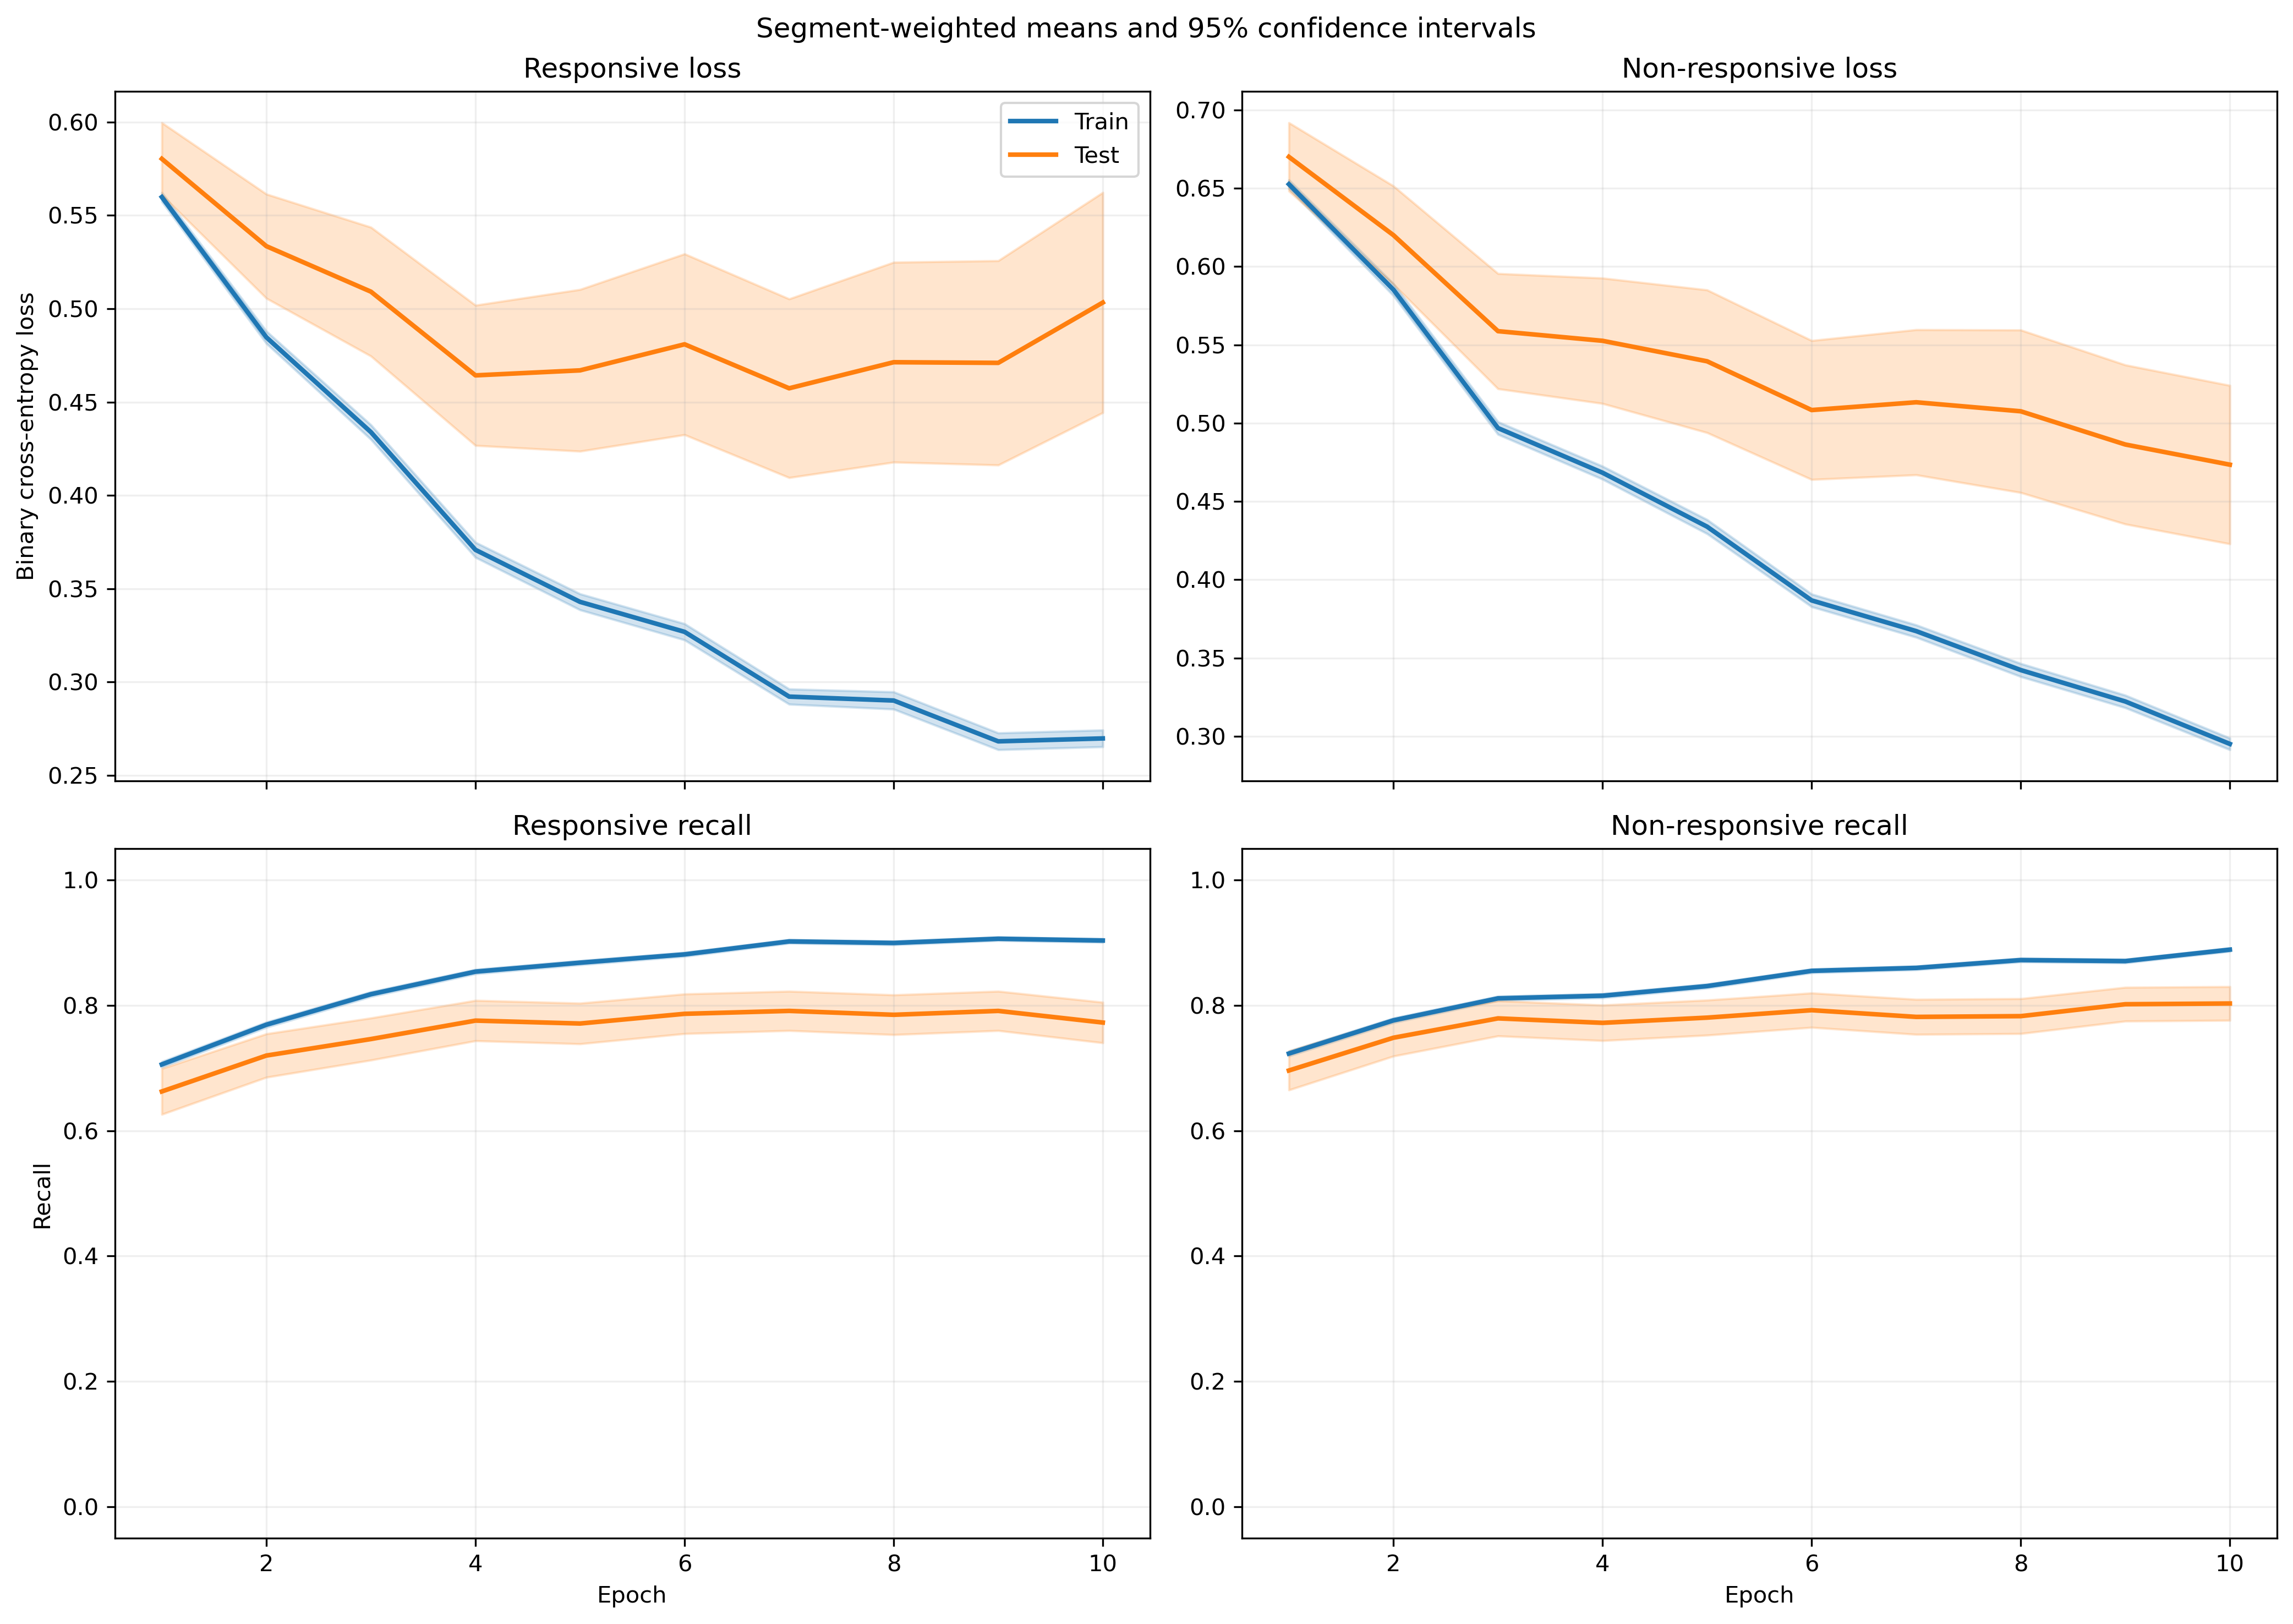

Data behind this chart, as committed beside it:
fold, epoch, split, r_loss, r_loss_count, r_loss_sum, r_loss_sum_sq, r_recall, r_recall_count, r_recall_sum, r_recall_sum_sq, nr_loss, nr_loss_count, nr_loss_sum, nr_loss_sum_sq, nr_recall, nr_recall_count, nr_recall_sum, nr_recall_sum_sq
1, 1, train, 0.6016, 640, 385, 291.6, 0.6453, 640, 413.0, 413.0, 0.6278, 842, 528.6, 447.9, 0.7458, 842, 628.0, 628.0
1, 1, test, 0.9106, 6, 5.464, 5.393, 0.3333, 6, 2.0, 2.0, , 0, 0.0, 0.0, , 0, 0.0, 0.0
1, 2, train, 0.5266, 640, 337, 268.1, 0.7188, 640, 460.0, 460.0, 0.5714, 842, 481.1, 458.4, 0.7815, 842, 658.0, 658.0
1, 2, test, 0.766, 6, 4.596, 4.187, 0.5, 6, 3.0, 3.0, , 0, 0.0, 0.0, , 0, 0.0, 0.0
1, 3, train, 0.4684, 640, 299.8, 253.1, 0.7641, 640, 489.0, 489.0, 0.5053, 842, 425.5, 433, 0.8159, 842, 687.0, 687.0
1, 3, test, 0.6513, 6, 3.908, 3.327, 0.5, 6, 3.0, 3.0, , 0, 0.0, 0.0, , 0, 0.0, 0.0
1, 4, train, 0.3879, 640, 248.3, 204.4, 0.8531, 640, 546.0, 546.0, 0.459, 842, 386.5, 342.7, 0.8088, 842, 681.0, 681.0
1, 4, test, 0.4533, 6, 2.72, 1.694, 0.8333, 6, 5.0, 5.0, , 0, 0.0, 0.0, , 0, 0.0, 0.0
1, 5, train, 0.3683, 640, 235.7, 219.3, 0.8578, 640, 549.0, 549.0, 0.4024, 842, 338.8, 298.2, 0.8409, 842, 708.0, 708.0
1, 5, test, 0.4747, 6, 2.848, 1.984, 0.8333, 6, 5.0, 5.0, , 0, 0.0, 0.0, , 0, 0.0, 0.0
1, 6, train, 0.3303, 640, 211.4, 191.3, 0.8844, 640, 566.0, 566.0, 0.3796, 842, 319.7, 276.5, 0.8599, 842, 724.0, 724.0
1, 6, test, 0.4123, 6, 2.474, 1.649, 0.8333, 6, 5.0, 5.0, , 0, 0.0, 0.0, , 0, 0.0, 0.0
1, 7, train, 0.3162, 640, 202.4, 189.6, 0.8781, 640, 562.0, 562.0, 0.3514, 842, 295.9, 265.1, 0.8729, 842, 735.0, 735.0
1, 7, test, 0.4605, 6, 2.763, 2.17, 0.6667, 6, 4.0, 4.0, , 0, 0.0, 0.0, , 0, 0.0, 0.0
1, 8, train, 0.2797, 640, 179, 187.5, 0.9031, 640, 578.0, 578.0, 0.3558, 842, 299.6, 300.8, 0.8539, 842, 719.0, 719.0
1, 8, test, 0.4733, 6, 2.84, 2.726, 0.6667, 6, 4.0, 4.0, , 0, 0.0, 0.0, , 0, 0.0, 0.0
1, 9, train, 0.2929, 640, 187.4, 215.9, 0.8859, 640, 567.0, 567.0, 0.304, 842, 256, 245.3, 0.886, 842, 746.0, 746.0
1, 9, test, 0.3973, 6, 2.384, 1.783, 0.8333, 6, 5.0, 5.0, , 0, 0.0, 0.0, , 0, 0.0, 0.0
1, 10, train, 0.2788, 640, 178.4, 192.4, 0.8953, 640, 573.0, 573.0, 0.2868, 842, 241.5, 202, 0.8955, 842, 754.0, 754.0
1, 10, test, 0.3814, 6, 2.288, 1.592, 0.8333, 6, 5.0, 5.0, , 0, 0.0, 0.0, , 0, 0.0, 0.0
2, 1, train, 0.5321, 621, 330.5, 203.2, 0.7729, 621, 480.0, 480.0, 0.6997, 828, 579.4, 473.9, 0.6679, 828, 553.0, 553.0
2, 1, test, 0.5334, 25, 13.33, 7.546, 0.88, 25, 22.0, 22.0, 0.6305, 14, 8.827, 5.737, 0.5714, 14, 8.0, 8.0
2, 2, train, 0.4443, 621, 275.9, 170, 0.8213, 621, 510.0, 510.0, 0.6634, 828, 549.3, 516.3, 0.7222, 828, 598.0, 598.0
2, 2, test, 0.3786, 25, 9.466, 4.368, 0.92, 25, 23.0, 23.0, 0.4707, 14, 6.59, 3.309, 1.0, 14, 14.0, 14.0
2, 3, train, 0.4068, 621, 252.7, 175, 0.8406, 621, 522.0, 522.0, 0.5551, 828, 459.6, 423.2, 0.7766, 828, 643.0, 643.0
2, 3, test, 0.2853, 25, 7.131, 2.944, 0.96, 25, 24.0, 24.0, 0.3226, 14, 4.517, 1.646, 1.0, 14, 14.0, 14.0
2, 4, train, 0.357, 621, 221.7, 172.4, 0.8599, 621, 534.0, 534.0, 0.517, 828, 428.1, 405, 0.7669, 828, 635.0, 635.0
2, 4, test, 0.2154, 25, 5.386, 1.889, 1.0, 25, 25.0, 25.0, 0.2609, 14, 3.652, 1.137, 1.0, 14, 14.0, 14.0
2, 5, train, 0.3274, 621, 203.3, 164.5, 0.8857, 621, 550.0, 550.0, 0.4728, 828, 391.5, 379.5, 0.7923, 828, 656.0, 656.0
2, 5, test, 0.1785, 25, 4.462, 1.432, 1.0, 25, 25.0, 25.0, 0.2021, 14, 2.83, 0.7521, 1.0, 14, 14.0, 14.0
2, 6, train, 0.3034, 621, 188.4, 160, 0.8986, 621, 558.0, 558.0, 0.43, 828, 356, 335.1, 0.8309, 828, 688.0, 688.0
2, 6, test, 0.1496, 25, 3.74, 1.131, 1.0, 25, 25.0, 25.0, 0.159, 14, 2.226, 0.4655, 1.0, 14, 14.0, 14.0
2, 7, train, 0.2917, 621, 181.1, 161.6, 0.9066, 621, 563.0, 563.0, 0.3799, 828, 314.6, 276.2, 0.843, 828, 698.0, 698.0
2, 7, test, 0.1321, 25, 3.303, 0.9276, 1.0, 25, 25.0, 25.0, 0.1361, 14, 1.905, 0.3793, 1.0, 14, 14.0, 14.0
2, 8, train, 0.279, 621, 173.3, 178.8, 0.9066, 621, 563.0, 563.0, 0.3679, 828, 304.6, 295, 0.849, 828, 703.0, 703.0
2, 8, test, 0.114, 25, 2.85, 0.7185, 1.0, 25, 25.0, 25.0, 0.112, 14, 1.568, 0.2825, 1.0, 14, 14.0, 14.0
2, 9, train, 0.279, 621, 173.2, 190.6, 0.9018, 621, 560.0, 560.0, 0.3237, 828, 268, 253.1, 0.8647, 828, 716.0, 716.0
2, 9, test, 0.1045, 25, 2.612, 0.668, 1.0, 25, 25.0, 25.0, 0.08184, 14, 1.146, 0.1546, 1.0, 14, 14.0, 14.0
2, 10, train, 0.3033, 621, 188.4, 223.7, 0.8889, 621, 552.0, 552.0, 0.2874, 828, 237.9, 208.8, 0.8949, 828, 741.0, 741.0
2, 10, test, 0.1048, 25, 2.619, 0.7066, 1.0, 25, 25.0, 25.0, 0.08167, 14, 1.143, 0.1657, 1.0, 14, 14.0, 14.0
3, 1, train, 0.5558, 616, 342.4, 228.2, 0.7143, 616, 440.0, 440.0, 0.6431, 842, 541.5, 432.8, 0.7328, 842, 617.0, 617.0
3, 1, test, 0.7974, 30, 23.92, 19.87, 0.3, 30, 9.0, 9.0, , 0, 0.0, 0.0, , 0, 0.0, 0.0
3, 2, train, 0.4864, 616, 299.6, 220.8, 0.7679, 616, 473.0, 473.0, 0.565, 842, 475.7, 436.7, 0.7862, 842, 662.0, 662.0
3, 2, test, 0.8829, 30, 26.49, 25.56, 0.2333, 30, 7.0, 7.0, , 0, 0.0, 0.0, , 0, 0.0, 0.0
3, 3, train, 0.4374, 616, 269.5, 221, 0.8198, 616, 505.0, 505.0, 0.4681, 842, 394.2, 351.3, 0.8397, 842, 707.0, 707.0
3, 3, test, 0.9329, 30, 27.99, 30.9, 0.3333, 30, 10.0, 10.0, , 0, 0.0, 0.0, , 0, 0.0, 0.0
3, 4, train, 0.3547, 616, 218.5, 175.4, 0.8653, 616, 533.0, 533.0, 0.4599, 842, 387.2, 360.3, 0.8302, 842, 699.0, 699.0
3, 4, test, 0.8471, 30, 25.41, 27.91, 0.4333, 30, 13.0, 13.0, , 0, 0.0, 0.0, , 0, 0.0, 0.0
3, 5, train, 0.3343, 616, 205.9, 184.9, 0.8685, 616, 535.0, 535.0, 0.423, 842, 356.2, 374.1, 0.842, 842, 709.0, 709.0
3, 5, test, 0.9297, 30, 27.89, 34.94, 0.4, 30, 12.0, 12.0, , 0, 0.0, 0.0, , 0, 0.0, 0.0
3, 6, train, 0.3228, 616, 198.8, 183.6, 0.8799, 616, 542.0, 542.0, 0.3688, 842, 310.5, 286.9, 0.867, 842, 730.0, 730.0
3, 6, test, 0.978, 30, 29.34, 40.24, 0.4, 30, 12.0, 12.0, , 0, 0.0, 0.0, , 0, 0.0, 0.0
3, 7, train, 0.3, 616, 184.8, 177.8, 0.8912, 616, 549.0, 549.0, 0.3359, 842, 282.8, 252.2, 0.8753, 842, 737.0, 737.0
3, 7, test, 0.9578, 30, 28.73, 39.61, 0.4333, 30, 13.0, 13.0, , 0, 0.0, 0.0, , 0, 0.0, 0.0
3, 8, train, 0.2911, 616, 179.3, 199.3, 0.8929, 616, 550.0, 550.0, 0.3218, 842, 270.9, 265, 0.8789, 842, 740.0, 740.0
3, 8, test, 1.007, 30, 30.2, 46.15, 0.4, 30, 12.0, 12.0, , 0, 0.0, 0.0, , 0, 0.0, 0.0
3, 9, train, 0.2616, 616, 161.1, 168.6, 0.8977, 616, 553.0, 553.0, 0.3065, 842, 258.1, 244, 0.8765, 842, 738.0, 738.0
3, 9, test, 0.9363, 30, 28.09, 42.03, 0.5, 30, 15.0, 15.0, , 0, 0.0, 0.0, , 0, 0.0, 0.0
3, 10, train, 0.266, 616, 163.9, 175.2, 0.9058, 616, 558.0, 558.0, 0.2829, 842, 238.2, 213.7, 0.8967, 842, 755.0, 755.0
3, 10, test, 1.053, 30, 31.6, 51.46, 0.4333, 30, 13.0, 13.0, , 0, 0.0, 0.0, , 0, 0.0, 0.0
... 1,160 more rows
